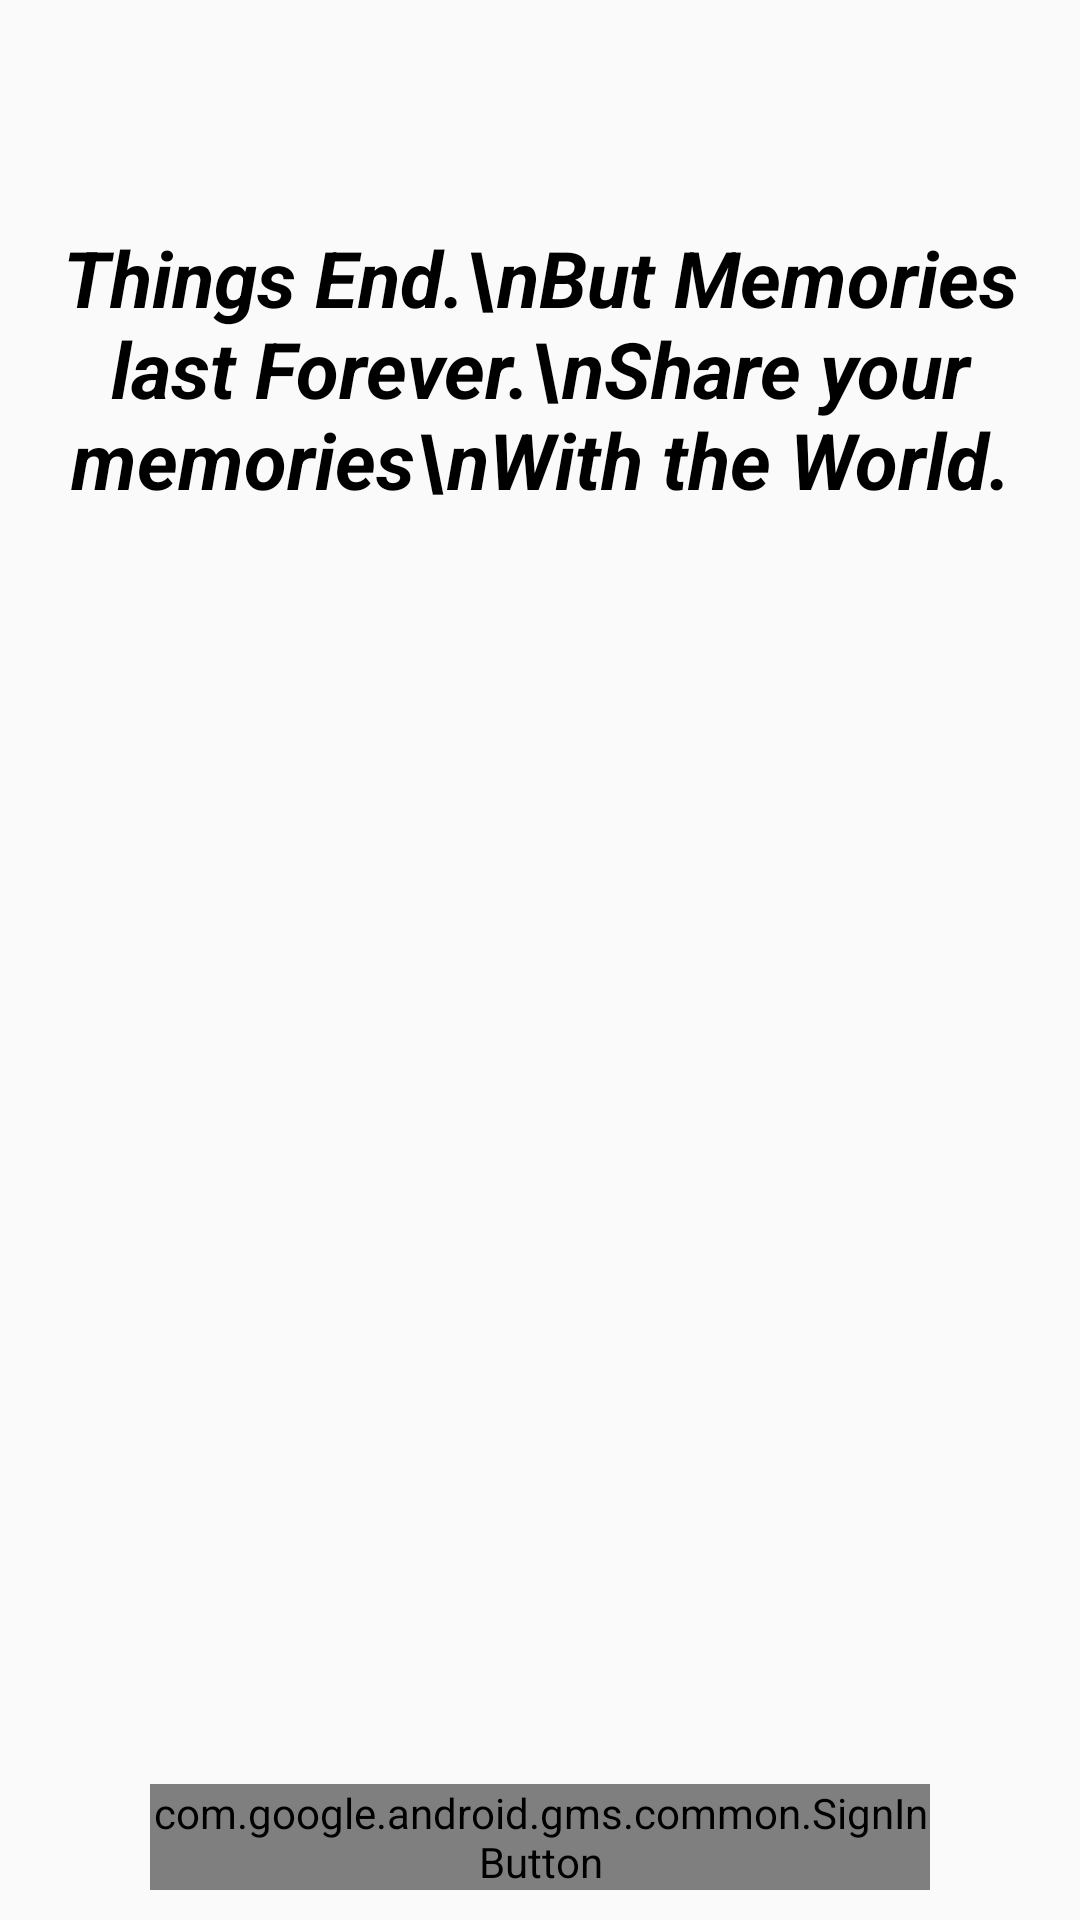

The Android layout XML behind this screen, and the referenced resources:
<!-- AndroidManifest.xml: application theme customTheme -->
<!-- res/layout/activity_login.xml -->
<?xml version="1.0" encoding="utf-8"?>
<RelativeLayout xmlns:android="http://schemas.android.com/apk/res/android"
    xmlns:app="http://schemas.android.com/apk/res-auto"
    xmlns:tools="http://schemas.android.com/tools"
    android:layout_width="match_parent"
    android:layout_height="match_parent"
    tools:context=".Activities.LoginActivity">

    <FrameLayout
        android:layout_width="match_parent"
        android:layout_height="match_parent">

        <ImageView
            android:layout_width="match_parent"
            android:layout_height="match_parent"
            android:scaleType="centerCrop"
            android:src="@drawable/image_bg_login" />


        <RelativeLayout
            android:layout_width="match_parent"
            android:layout_height="match_parent"

            android:layout_gravity="center">

            <TextView
                android:layout_width="match_parent"
                android:layout_height="wrap_content"
                android:layout_marginTop="75dp"

                android:text="Things End.\nBut Memories last Forever.\nShare your memories\nWith the World."

                android:textAlignment="center"
                android:textColor="#000"
                android:textSize="26sp"
                android:textStyle="bold|italic" />

        </RelativeLayout>


        <com.google.android.gms.common.SignInButton
            android:id="@+id/sign_in_button"
            android:layout_width="match_parent"
            android:layout_height="wrap_content"
            android:layout_gravity="bottom"
            android:layout_marginBottom="10dp"
            android:text="Login"
            android:layout_marginLeft="50dp"
            android:layout_marginRight="50dp" />
    </FrameLayout>

</RelativeLayout>
<!-- resources referenced by this layout -->
<resources>
  <style name="customTheme" parent="Theme.AppCompat.Light.NoActionBar">
          
          <item name="colorPrimary">@color/colorPrimary</item>
          <item name="colorPrimaryDark">#000</item>
          <item name="colorAccent">@color/colorAccent</item>
          <item name="android:windowContentTransitions">true</item>
      </style>
  <color name="colorPrimary">#FAFAFA</color>
  <color name="colorAccent">#333</color>
</resources>
